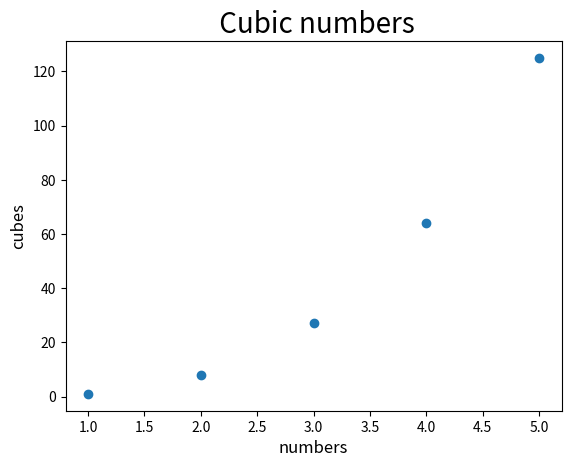

Source code (Python):
import matplotlib.pyplot as plt

x = [1, 2, 3, 4, 5]
y = [n**3 for n in x]

fig, ax = plt.subplots()

ax.set_title(" Cubic numbers", fontsize=20)
ax.set_xlabel("numbers", fontsize=12)
ax.set_ylabel("cubes", fontsize=12)

ax.scatter(x, y)
plt.show()
